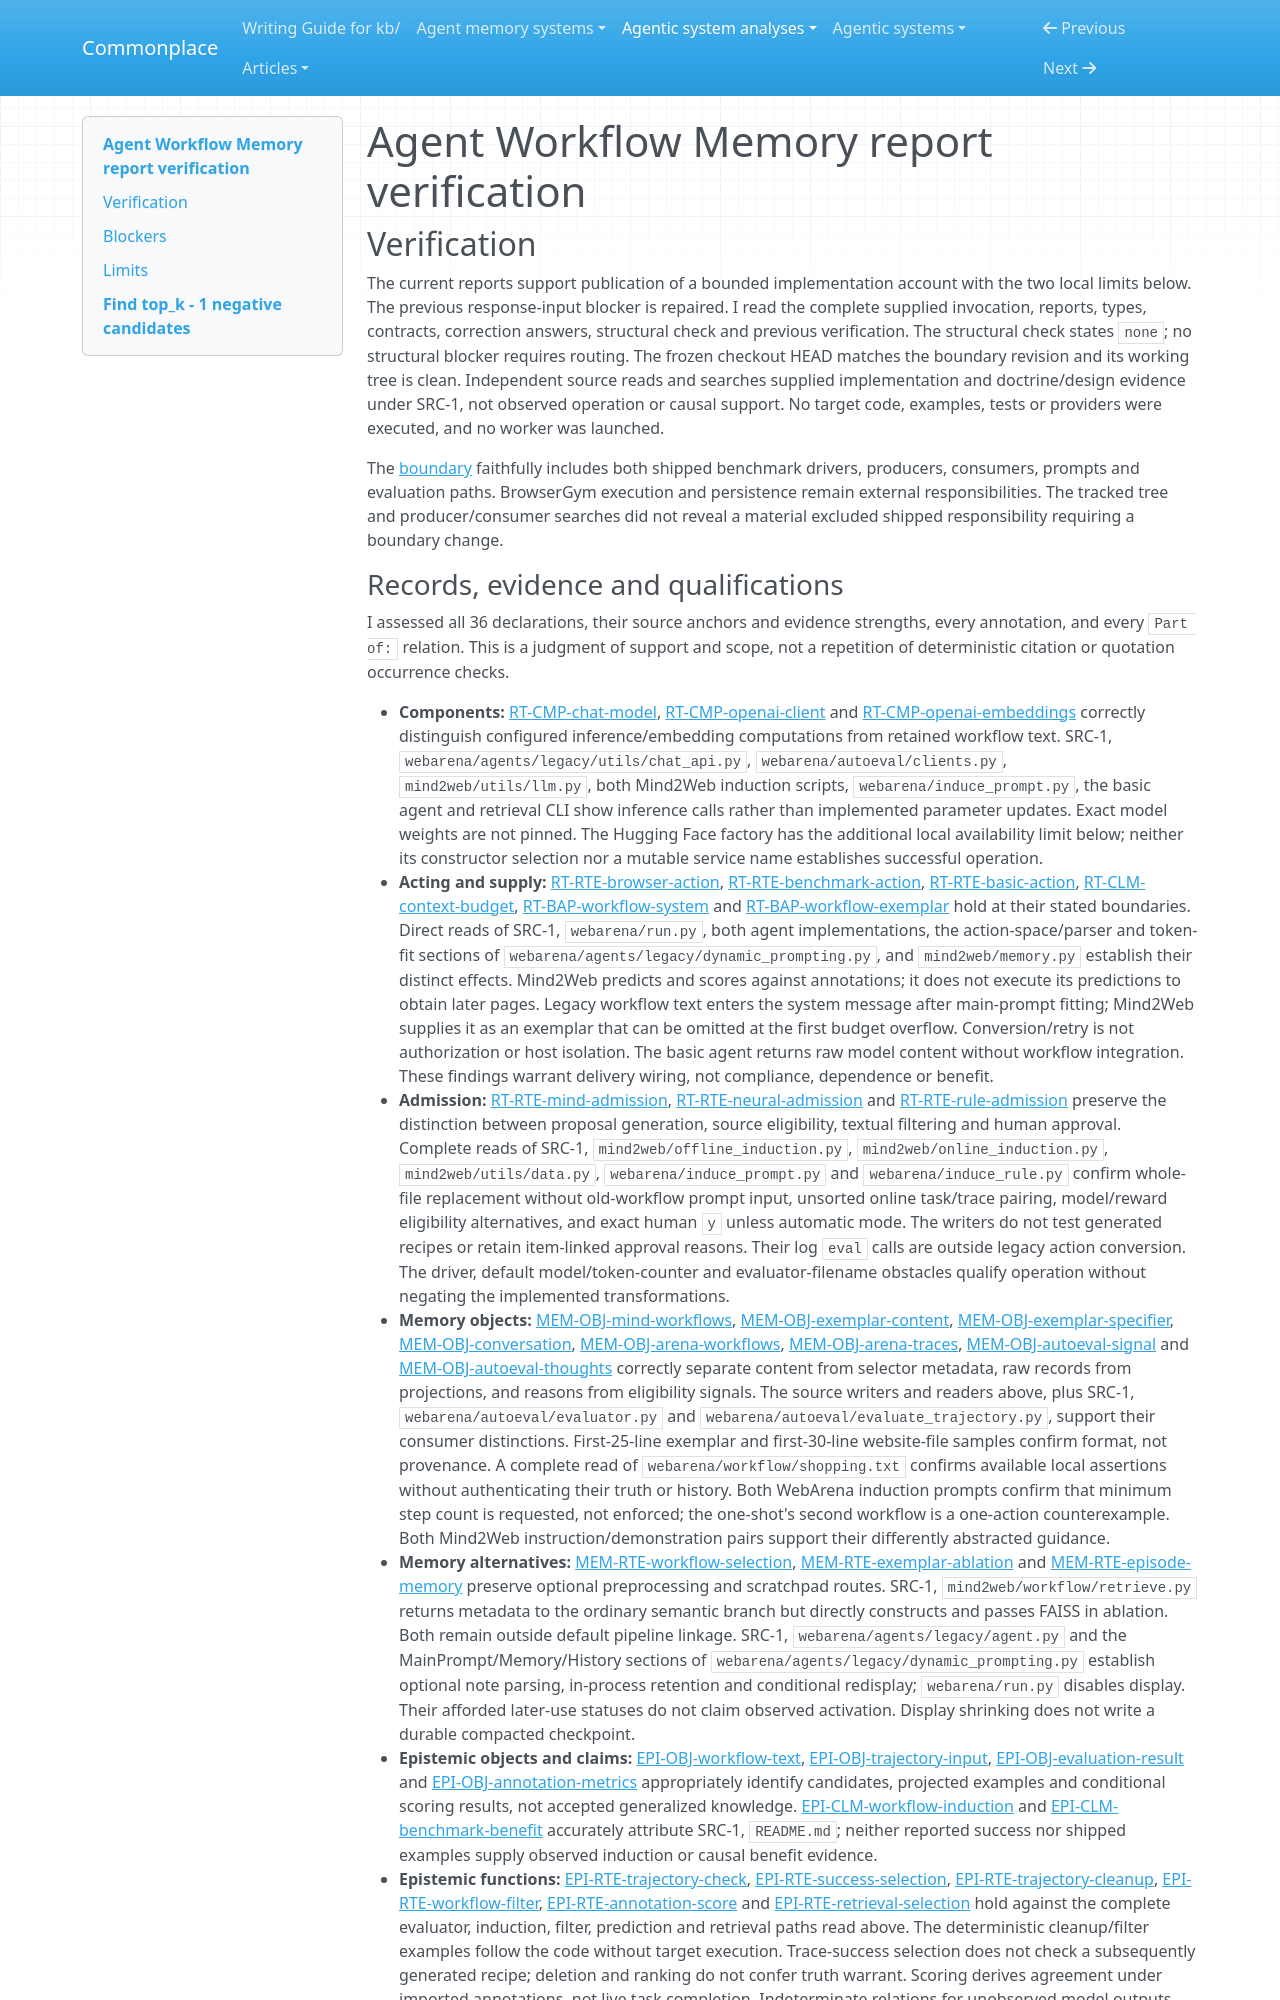

repository: zby/commonplace · page: agentic-system-analyses/retained/agent-workflow-memory/report-verification/index.html · generator: mkdocs

---
type: agentic-system-analyses/types/agentic-system-verification.md
description: "Independent report verification of Agent Workflow Memory's shipped memory loops at commit 8c0ff8cd11d648c8fceb99e4e42f37e3b75381b1."
run-id: AAS-2026-10-12-agent-workflow-memory-cb2da079273e-01
reviewed-boundary: "8c0ff8cd11d648c8fceb99e4e42f37e3b75381b1"
---

# Agent Workflow Memory report verification

## Verification

The current reports support publication of a bounded implementation account with the two local limits below. The previous response-input blocker is repaired. I read the complete supplied invocation, reports, types, contracts, correction answers, structural check and previous verification. The structural check states `none`; no structural blocker requires routing. The frozen checkout HEAD matches the boundary revision and its working tree is clean. Independent source reads and searches supplied implementation and doctrine/design evidence under SRC-1, not observed operation or causal support. No target code, examples, tests or providers were executed, and no worker was launched.

The [boundary](boundary.md#boundary-and-evidence) faithfully includes both shipped benchmark drivers, producers, consumers, prompts and evaluation paths. BrowserGym execution and persistence remain external responsibilities. The tracked tree and producer/consumer searches did not reveal a material excluded shipped responsibility requiring a boundary change.
